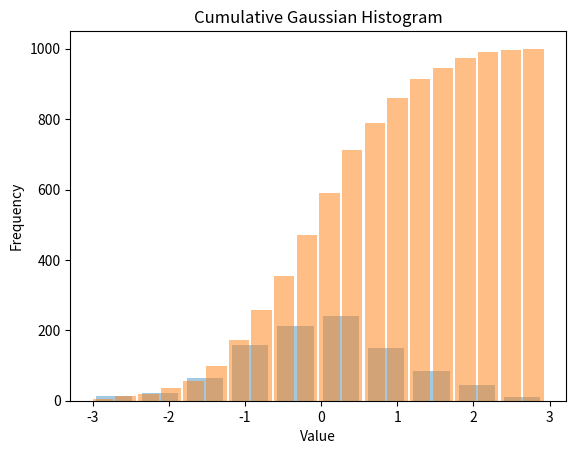

Write the Python code that produced this figure.
import matplotlib.pyplot as plt
from numpy.random import normal

gaussian_numbers = normal(size=1000)
counts, bins, bars = plt.hist(gaussian_numbers, bins=10, rwidth=0.8, alpha=0.4 )


print(counts, bins, bars)
plt.title("Cumulative Gaussian Histogram")
plt.xlabel("Value")
plt.ylabel("Frequency")
plt.hist(gaussian_numbers, bins=20,  cumulative=True, alpha=0.5, rwidth=0.9)

plt.show()
